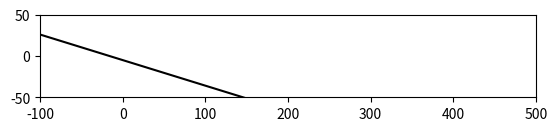

Here is the Python script that generated this plot:
import numpy as np
import time
import matplotlib.pyplot as plt
import matplotlib.path as mpath
from matplotlib.patches import Circle, Wedge, PathPatch

class Ball:
    def __init__(self, x=0.0, y=0.0, mass=1.0, radius=0.2, v_x=0.0, v_y=0.0, omega = 0.0, color = "red"):
        self.color = color
        self.radius = radius
        self.mass = mass
        self.inertia = 0.4 * self.mass * self.radius**2

        # state
        self.pos = np.array([x, y])
        self.v = np.array([v_x, v_y])
        self.omega = omega

class Plane:
    def __init__(self, y=0.0, angle=0.0):
        # y = kx + b
        self.y = y
        self.angle = angle

class PhysicsEngine:
    def __init__(self, gravity=-9.8):
        self.gravity = np.array([0, gravity])
        self.resistance_k = 0.1

    def update(self, objects, plane, dt):
        for obj in objects:
            # phycics
            Fg = self.gravity
            F_rolling = - 0.7 * obj.mass * np.sin(plane.angle) * self.gravity
            F = Fg + F_rolling
            dv = F / obj.mass

            M = - self.resistance_k * np.sign(obj.omega) * obj.omega
            domega = M / obj.inertia

            # integration
            obj.v += dv * dt
            obj.pos += obj.v * dt
            obj.omega += domega * dt

            obj = self._collision_resolve(obj, plane)

    def _collision_resolve(self, object, plane):
        k = np.tan(plane.angle)
        d = np.abs(k * object.pos[0] - object.pos[1] + plane.y) / np.sqrt(1 + k**2)

        if d - object.radius  < 0.01:
            n = np.array([-k, 1.0]) / np.sqrt(1 + k**2)
            t = np.array([1.0, k]) / np.sqrt(1 + k**2)

            e = 0.95
            Jn = - (1 + e) * object.mass * np.dot(object.v, n)

            mu = 0.1
            v_ct = np.dot(object.v, t) + object.omega * object.radius
            Jt = -mu * Jn * np.sign(v_ct)

            object.v += (Jn * n + Jt * t) / object.mass
            object.omega += object.radius * Jt / object.inertia

            object.pos += (object.radius - d) * n

        return object

class Renderer:
    def __init__(self):
        self.fig, self.ax = plt.subplots()
        self.ax.set_xlim(-100, 500)
        self.ax.set_ylim(-50, 50)
        self.ax.set_aspect('equal')
        self.list_obj_patch = []
        self.plane_patch = None

    def update(self, objects, plane, dt=0.0001):
        if not self.list_obj_patch:
            for obj in objects:
                patch = Circle(obj.pos, obj.radius, color=obj.color)
                self.ax.add_patch(patch)
                self.list_obj_patch.append(patch)
        else:
            for obj, obj_to_update in zip(objects, self.list_obj_patch):
                obj_to_update.center = obj.pos

        if self.plane_patch is None:
            x_plane = np.array([-100, 500])
            y_plane = np.tan(plane.angle) * x_plane + plane.y 
            self.plane_patch, = self.ax.plot(x_plane, y_plane, 'k-')

        plt.pause(dt)

class World:
    def __init__(self, physics, renderer):
        self.physics = physics
        self.renderer = renderer
        self.plane = None
        self.objects = []
        self.time = 0
        self.dt = 0.01

    def set_plane(self, plane):
        self.plane = plane

    def add_object(self, obj):
        self.objects.append(obj)

    def step(self, i):
            self.physics.update(self.objects, self.plane, self.dt)
            if i % 10 == 0:
                self.renderer.update(self.objects, self.plane)
            self.time += self.dt

    def run(self, steps):
        for i in range(steps):
            self.step(i)
            # time.sleep(0.01)


def main():

    plane = Plane(y=-5.0, angle=-0.3)

    physics = PhysicsEngine(gravity=-9.81)
    renderer = Renderer()

    world = World(physics, renderer)

    world.set_plane(plane)

    for i in range(10):
        ball = Ball(x=10.0 * np.random.rand(), y=30.0 * np.random.rand(), radius=1 * np.random.rand(), v_y=np.random.rand(), omega=10 * np.random.rand(), color="red")
        world.add_object(ball)

    world.run(5000)

if __name__=="__main__":
    main()
